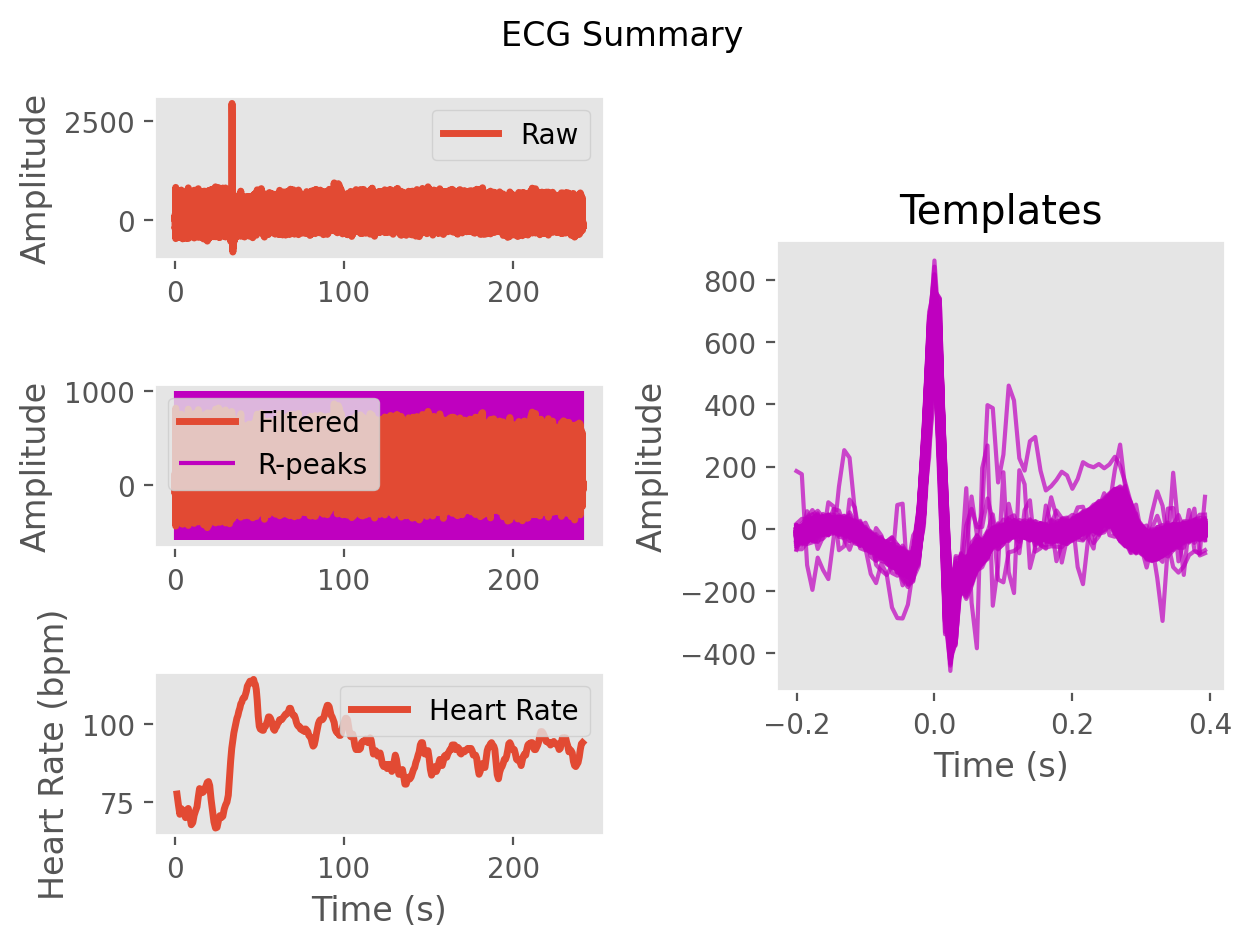

Source data for this figure (header and first rows):
ECG, 2.3365223774134183, 44.6768874443424, 76.59312272863305, 105.08634604396995, 120.89169067762214, 111.54414615336437, 96.66586035576651, 85.43377984937759, 52.76401526450856, -4.323834703981062, -57.079003236834076, -89.04665804079934, -97.70842445320616, -85.7167760155277, -68.65914579945327, -59.30408780864903, -53.63475282944375, -44.00486244106287, -29.87785646362536, -15.543766106635793, -4.105002021468259, 2.020607663049578, 0.510879294793714
Time (s), 0.0, 0.007692, 0.01538, 0.02308, 0.03077, 0.03846, 0.04615, 0.05385, 0.06154, 0.06923, 0.07692, 0.08462, 0.09231, 0.1, 0.1077, 0.1154, 0.1231, 0.1308, 0.1385, 0.1462, 0.1538, 0.1615, 0.1692
Rpeaks, 67, 163, 274, 384, 492, 595, 708, 818, 929, 1031, 1139, 1261, 1377, 1482, 1592, 1701, 1801, 1898, 1996, 2097, 2198, 2295, 2392
IBI Series, 776, 752, 756, 866, 866, 851, 810, 882, 865, 873, 800, 851, 954, 912, 830, 863, 851, 788, 758, 775, 789, 800, 760
Heart Rate, 77, 77, 78, 78, 77, 77, 76, 76, 75, 75, 75, 74, 73, 73, 73, 73, 74, 75, 75, 76, 76, 77, 78
